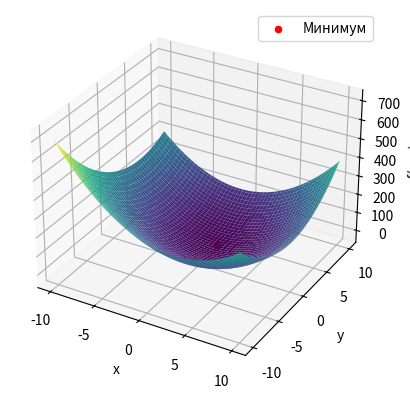

Generate this figure with matplotlib:
import numpy as np
import matplotlib.pyplot as plt
from mpl_toolkits.mplot3d import Axes3D


def f(x, y):
    a11 = 2.5
    a12 = 0.5
    a22 = 2
    a13 = -2.5
    a23 = -5.25

    return a11 * x**2 + 2 * a12 * x * y + a22 * y**2 + 2 * a13 * x + 2 * a23 * y


def grad(x, y):
    a11 = 2.5
    a12 = 0.5
    a22 = 2
    a13 = -2.5
    a23 = -5.25

    grad_x = 2 * a11 * x + 2 * a12 * y + 2 * a13
    grad_y = 2 * a12 * x + 2 * a22 * y + 2 * a23

    return np.array([grad_x, grad_y])


def hessian(x, y):
    a11 = 2.5
    a12 = 0.5
    a22 = 2

    hess_xx = 2 * a11
    hess_xy = 2 * a12
    hess_yy = 2 * a22
    return np.array([[hess_xx, hess_xy], [hess_xy, hess_yy]])


def line_search(x, y, grad, direction):
    t = 1.0
    alpha = 0.5
    beta = 0.8

    while f(x + t * direction[0], y + t * direction[1]) > f(x, y) + alpha * t * np.dot(grad, direction):
        t *= beta

    return t


def newton_method(x0, y0, epsilon):
    x_current = np.array([x0, y0])
    iteration = 0

    while True:
        iteration += 1

        grad_current = grad(x_current[0], x_current[1])
        hessian_current = hessian(x_current[0], x_current[1])

        direction = -np.linalg.inv(hessian_current) @ grad_current

        t = line_search(x_current[0], x_current[1], grad_current, direction)

        x_next = x_current + t * direction

        if np.linalg.norm(x_next - x_current) < epsilon:
            break

        x_current = x_next

    return x_next, iteration


# Начальная точка
x0 = 0
y0 = 0

# Точность
epsilon = 1e-6

# Запуск метода Ньютона
solution, iteration = newton_method(x0, y0, epsilon)

# Результат
x_min, y_min = solution
min_value = f(x_min, y_min)

print("Минимум функции:")
print("x =", x_min)
print("y =", y_min)
print("f(x, y) =", min_value)
print("Количество итераций:", iteration)

# Построение графика функции
x = np.linspace(-10, 10, 100)
y = np.linspace(-10, 10, 100)
X, Y = np.meshgrid(x, y)
Z = f(X, Y)

fig = plt.figure()
ax = plt.axes(projection='3d')
ax.plot_surface(X, Y, Z, cmap='viridis')

ax.scatter(x_min, y_min, min_value, color='red', label='Минимум')
ax.set_xlabel('x')
ax.set_ylabel('y')
ax.set_zlabel('f(x, y)')
ax.legend()

plt.show()